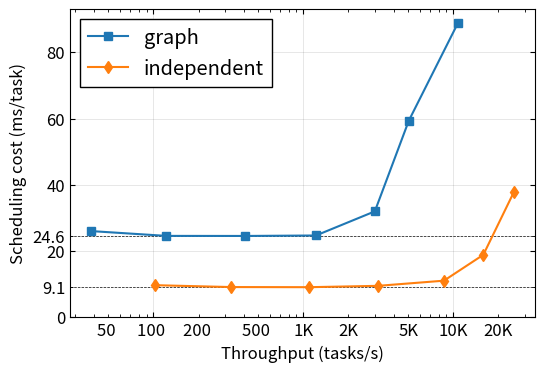

Generate this figure with matplotlib:
#! /usr/bin/env python3

import matplotlib as mpl
import matplotlib.pyplot as plt
import matplotlib.ticker as ticker
import numpy as np

#mpl.rcParams['axes.autolimit_mode'] = 'round_numbers'

mpl.rcParams['patch.force_edgecolor'] = True
mpl.rcParams['patch.facecolor'] = 'b' 

mpl.rcParams['legend.fancybox'] = False
#mpl.rcParams['legend.loc'] = 'upper right'
mpl.rcParams['legend.numpoints'] = 1 
mpl.rcParams['legend.fontsize'] = 'large'
mpl.rcParams['legend.framealpha'] = None
mpl.rcParams['legend.scatterpoints'] = 3 
mpl.rcParams['legend.edgecolor'] = 'inherit'
#mpl.rcParams['axes.autolimit_mode'] = 'round_numbers'
#mpl.rcParams['axes.xmargin'] = 0 
#mpl.rcParams['axes.ymargin'] = 0 
#mpl.rcParams['xtick.direction'] = 'inout'
#mpl.rcParams['ytick.direction'] = 'inout'
mpl.rcParams['xtick.direction'] = 'in'
mpl.rcParams['ytick.direction'] = 'in'
mpl.rcParams['xtick.top'] = True
mpl.rcParams['ytick.right'] = True
mpl.rcParams['axes.grid'] = True
mpl.rcParams['grid.linewidth'] = 0.5 
mpl.rcParams['grid.color'] = '#000000'
mpl.rcParams['grid.alpha'] = 2./15. # 0.133

#mpl.rcParams['font.family'] = 'Latin Modern Roman'
mpl.rcParams['font.size'] = 12
#mpl.rcParams['mathtext.fontset'] = 'cm'
mpl.rcParams['axes.formatter.useoffset'] = False

fig = plt.figure(figsize=[6, 4])
ax = plt.subplot(111)

bench_x = np.array([103 ,328 ,1098 ,3153 ,8671 ,15881 ,25386])
bench_y = np.array([0.009708738, 0.009146341, 0.009107468, 0.009514748, 0.011071387, 0.018890498, 0.037816119]) * 1000

htcmock_x = np.array([38.4, 122, 407, 1214, 3000, 5054, 10790])
htcmock_y = np.array([0.026041667, 0.024590164, 0.024570025, 0.024711697, 0.032, 0.059358924, 0.08897127]) * 1000

bench_min = min(bench_y)
htcmock_min = min(htcmock_y)
plt.axhline(bench_min, linewidth=0.5, linestyle='--', color='k')
plt.axhline(htcmock_min, linewidth=0.5, linestyle='--', color='k')

ax.plot(htcmock_x, htcmock_y, label = "graph", marker='s')
ax.plot(bench_x, bench_y, label = "independent", marker='d')

plt.yticks([bench_min, htcmock_min], minor = True)

plt.xlabel("Throughput (tasks/s)")
plt.ylabel("Scheduling cost (ms/task)")

plt.xscale("log")
#plt.xlim(left=0)
plt.ylim(bottom=0)
plt.legend()

def SI_fmt(v, *args):
  if v == 0.:
    return "0"
  letters = 'fpnum KMGTPE'
  i = letters.index(' ')
  while (i > 0 and v < 0.999):
    v *= 1000.
    i -= 1
  while (i < len(letters)-1 and v > 999.):
    v /= 1000.
    i += 1
  return "{:g}{}".format(v, letters[i])

def x_formatter(v, *args):
  if "{:g}".format(v)[0] in '346789':
    return ''
  return SI_fmt(v, *args)
ax.xaxis.set_minor_formatter(ticker.FuncFormatter(x_formatter))
ax.xaxis.set_major_formatter(ticker.FuncFormatter(x_formatter))
ax.yaxis.set_minor_formatter(ticker.StrMethodFormatter("{x:.1f}"))
ax.yaxis.set_major_formatter(ticker.ScalarFormatter())

plt.savefig("bench.svg", transparent=True)
plt.savefig("bench.jpg")

plt.show()

